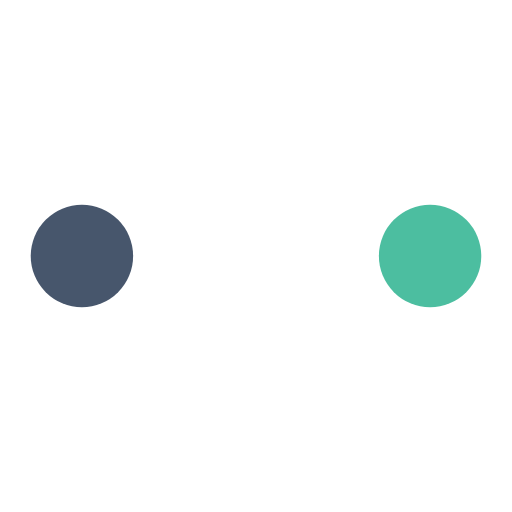
t = 0.00 s
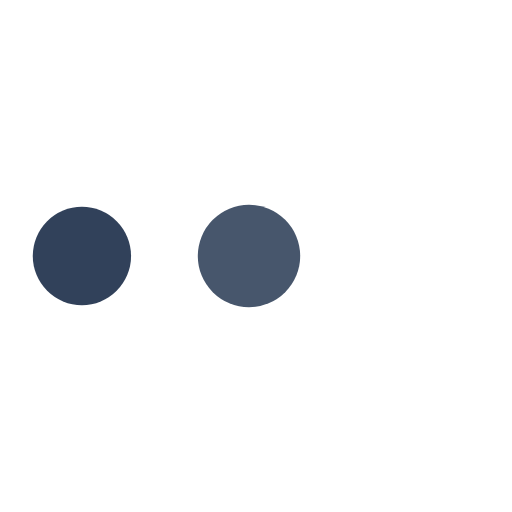
t = 0.35 s
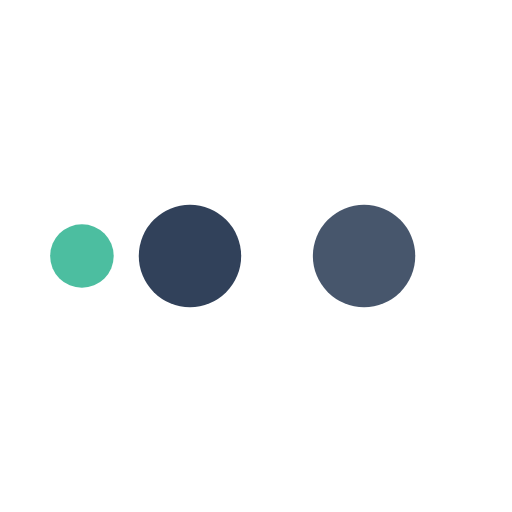
t = 0.58 s
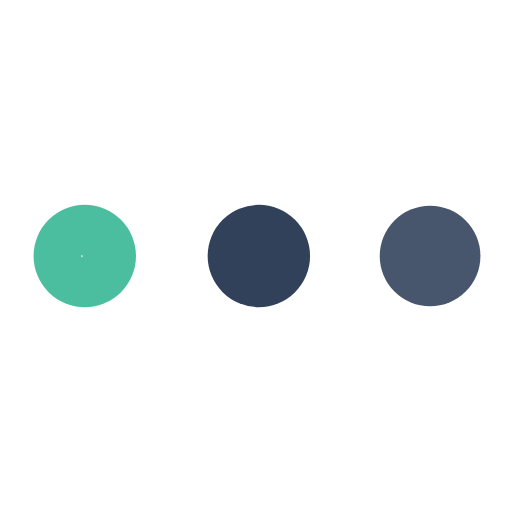
t = 0.93 s
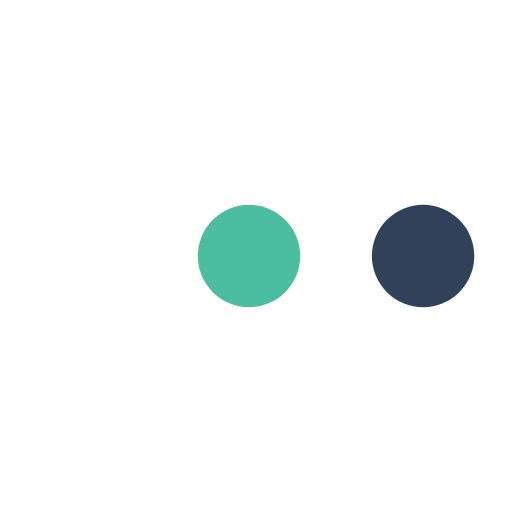
t = 1.27 s
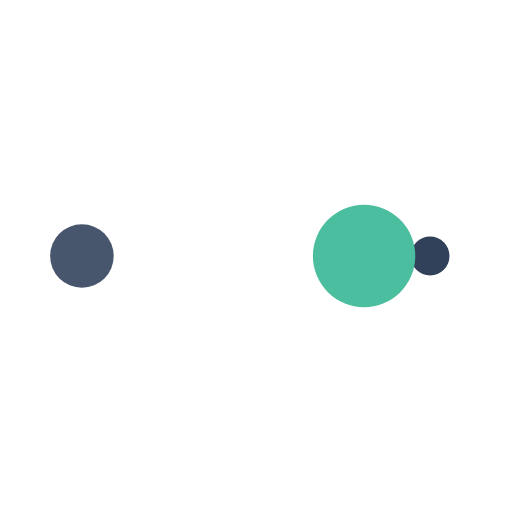
t = 1.51 s

The animated SVG that drew these frames (rendered in a browser with its animation timeline set to each time). Animation: 10 SMIL elements (animate=10); one cycle of 1.85 s, repeats indefinitely.

<?xml version="1.0" encoding="utf-8"?>
<svg xmlns="http://www.w3.org/2000/svg" xmlns:xlink="http://www.w3.org/1999/xlink" style="margin: auto; background: none; display: block; shape-rendering: auto;" width="200px" height="200px" viewBox="0 0 100 100" preserveAspectRatio="xMidYMid">
<circle cx="84" cy="50" r="10" fill="#4cbea0">
    <animate attributeName="r" repeatCount="indefinite" dur="0.4629629629629629s" calcMode="spline" keyTimes="0;1" values="10;0" keySplines="0 0.5 0.5 1" begin="0s"></animate>
    <animate attributeName="fill" repeatCount="indefinite" dur="1.8518518518518516s" calcMode="discrete" keyTimes="0;0.25;0.5;0.75;1" values="#4cbea0;#ffffff;#47566c;#31415a;#4cbea0" begin="0s"></animate>
</circle><circle cx="16" cy="50" r="10" fill="#4cbea0">
  <animate attributeName="r" repeatCount="indefinite" dur="1.8518518518518516s" calcMode="spline" keyTimes="0;0.25;0.5;0.75;1" values="0;0;10;10;10" keySplines="0 0.5 0.5 1;0 0.5 0.5 1;0 0.5 0.5 1;0 0.5 0.5 1" begin="0s"></animate>
  <animate attributeName="cx" repeatCount="indefinite" dur="1.8518518518518516s" calcMode="spline" keyTimes="0;0.25;0.5;0.75;1" values="16;16;16;50;84" keySplines="0 0.5 0.5 1;0 0.5 0.5 1;0 0.5 0.5 1;0 0.5 0.5 1" begin="0s"></animate>
</circle><circle cx="50" cy="50" r="10" fill="#31415a">
  <animate attributeName="r" repeatCount="indefinite" dur="1.8518518518518516s" calcMode="spline" keyTimes="0;0.25;0.5;0.75;1" values="0;0;10;10;10" keySplines="0 0.5 0.5 1;0 0.5 0.5 1;0 0.5 0.5 1;0 0.5 0.5 1" begin="-0.4629629629629629s"></animate>
  <animate attributeName="cx" repeatCount="indefinite" dur="1.8518518518518516s" calcMode="spline" keyTimes="0;0.25;0.5;0.75;1" values="16;16;16;50;84" keySplines="0 0.5 0.5 1;0 0.5 0.5 1;0 0.5 0.5 1;0 0.5 0.5 1" begin="-0.4629629629629629s"></animate>
</circle><circle cx="84" cy="50" r="10" fill="#47566c">
  <animate attributeName="r" repeatCount="indefinite" dur="1.8518518518518516s" calcMode="spline" keyTimes="0;0.25;0.5;0.75;1" values="0;0;10;10;10" keySplines="0 0.5 0.5 1;0 0.5 0.5 1;0 0.5 0.5 1;0 0.5 0.5 1" begin="-0.9259259259259258s"></animate>
  <animate attributeName="cx" repeatCount="indefinite" dur="1.8518518518518516s" calcMode="spline" keyTimes="0;0.25;0.5;0.75;1" values="16;16;16;50;84" keySplines="0 0.5 0.5 1;0 0.5 0.5 1;0 0.5 0.5 1;0 0.5 0.5 1" begin="-0.9259259259259258s"></animate>
</circle><circle cx="16" cy="50" r="10" fill="#ffffff">
  <animate attributeName="r" repeatCount="indefinite" dur="1.8518518518518516s" calcMode="spline" keyTimes="0;0.25;0.5;0.75;1" values="0;0;10;10;10" keySplines="0 0.5 0.5 1;0 0.5 0.5 1;0 0.5 0.5 1;0 0.5 0.5 1" begin="-1.3888888888888888s"></animate>
  <animate attributeName="cx" repeatCount="indefinite" dur="1.8518518518518516s" calcMode="spline" keyTimes="0;0.25;0.5;0.75;1" values="16;16;16;50;84" keySplines="0 0.5 0.5 1;0 0.5 0.5 1;0 0.5 0.5 1;0 0.5 0.5 1" begin="-1.3888888888888888s"></animate>
</circle>
<!-- [ldio] generated by https://loading.io/ --></svg>